The GitHub repository AslihanINAN/PBCNet-SE-MBConv contains a labelled image folder "PBC_balanced_notebook" with 7 categories: basophil, eosinophil, erythroblast, lymphocyte, monocyte, neutrophil, platelet. Examples follow, each with its label.

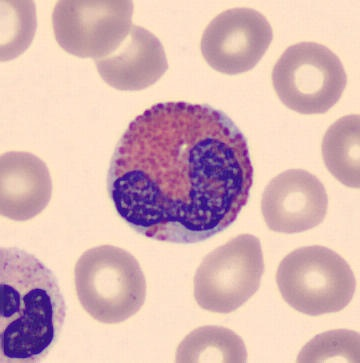
Label: eosinophil

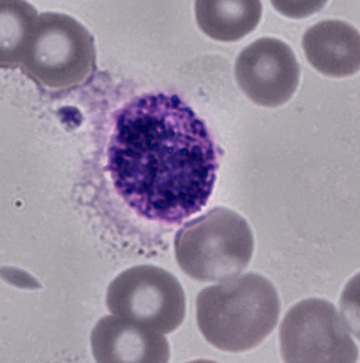
Label: basophil

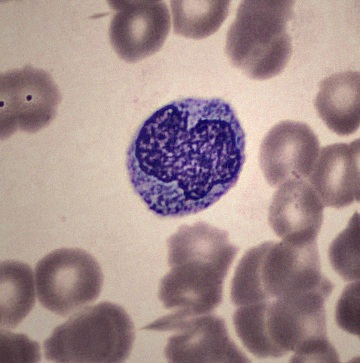
Label: monocyte

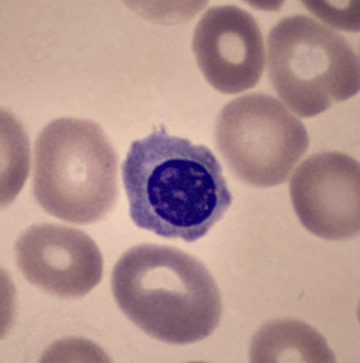
Label: erythroblast

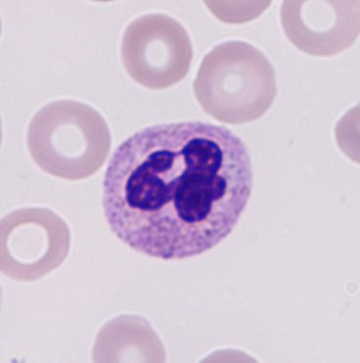
Label: neutrophil

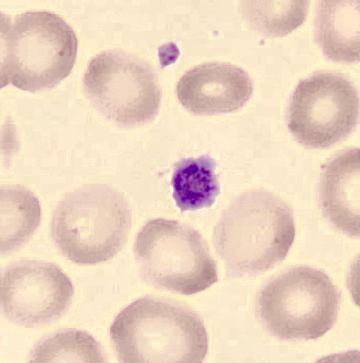
Label: platelet
